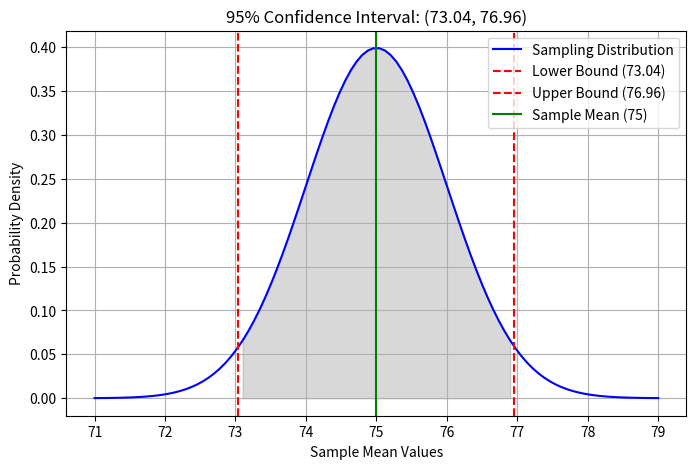

Recreate this plot in Python.
import numpy as np
import matplotlib.pyplot as plt
import scipy.stats as stats

# Sample parameters
sample_mean = 75  # Mean of sample data
sigma = 10  # Standard deviation
n = 100  # Sample size
confidence_level = 0.95  # 95% confidence level

# Compute Z-score for 95% confidence interval
z_score = stats.norm.ppf((1 + confidence_level) / 2)

# Compute Margin of Error (MOE)
margin_of_error = z_score * (sigma / np.sqrt(n))

# Compute Confidence Interval
ci_lower = sample_mean - margin_of_error
ci_upper = sample_mean + margin_of_error

# Plot Confidence Interval
x = np.linspace(sample_mean - 4 * sigma / np.sqrt(n), sample_mean + 4 * sigma / np.sqrt(n), 100)
y = stats.norm.pdf(x, sample_mean, sigma / np.sqrt(n))

plt.figure(figsize=(8, 5))
plt.plot(x, y, color='blue', label="Sampling Distribution")
plt.axvline(ci_lower, color='red', linestyle='--', label=f"Lower Bound ({ci_lower:.2f})")
plt.axvline(ci_upper, color='red', linestyle='--', label=f"Upper Bound ({ci_upper:.2f})")
plt.axvline(sample_mean, color='green', linestyle='-', label=f"Sample Mean ({sample_mean})")
plt.fill_between(x, y, where=(x >= ci_lower) & (x <= ci_upper), color='gray', alpha=0.3)
plt.xlabel("Sample Mean Values")
plt.ylabel("Probability Density")
plt.title(f"95% Confidence Interval: ({ci_lower:.2f}, {ci_upper:.2f})")
plt.legend()
plt.grid(True)
plt.show()
